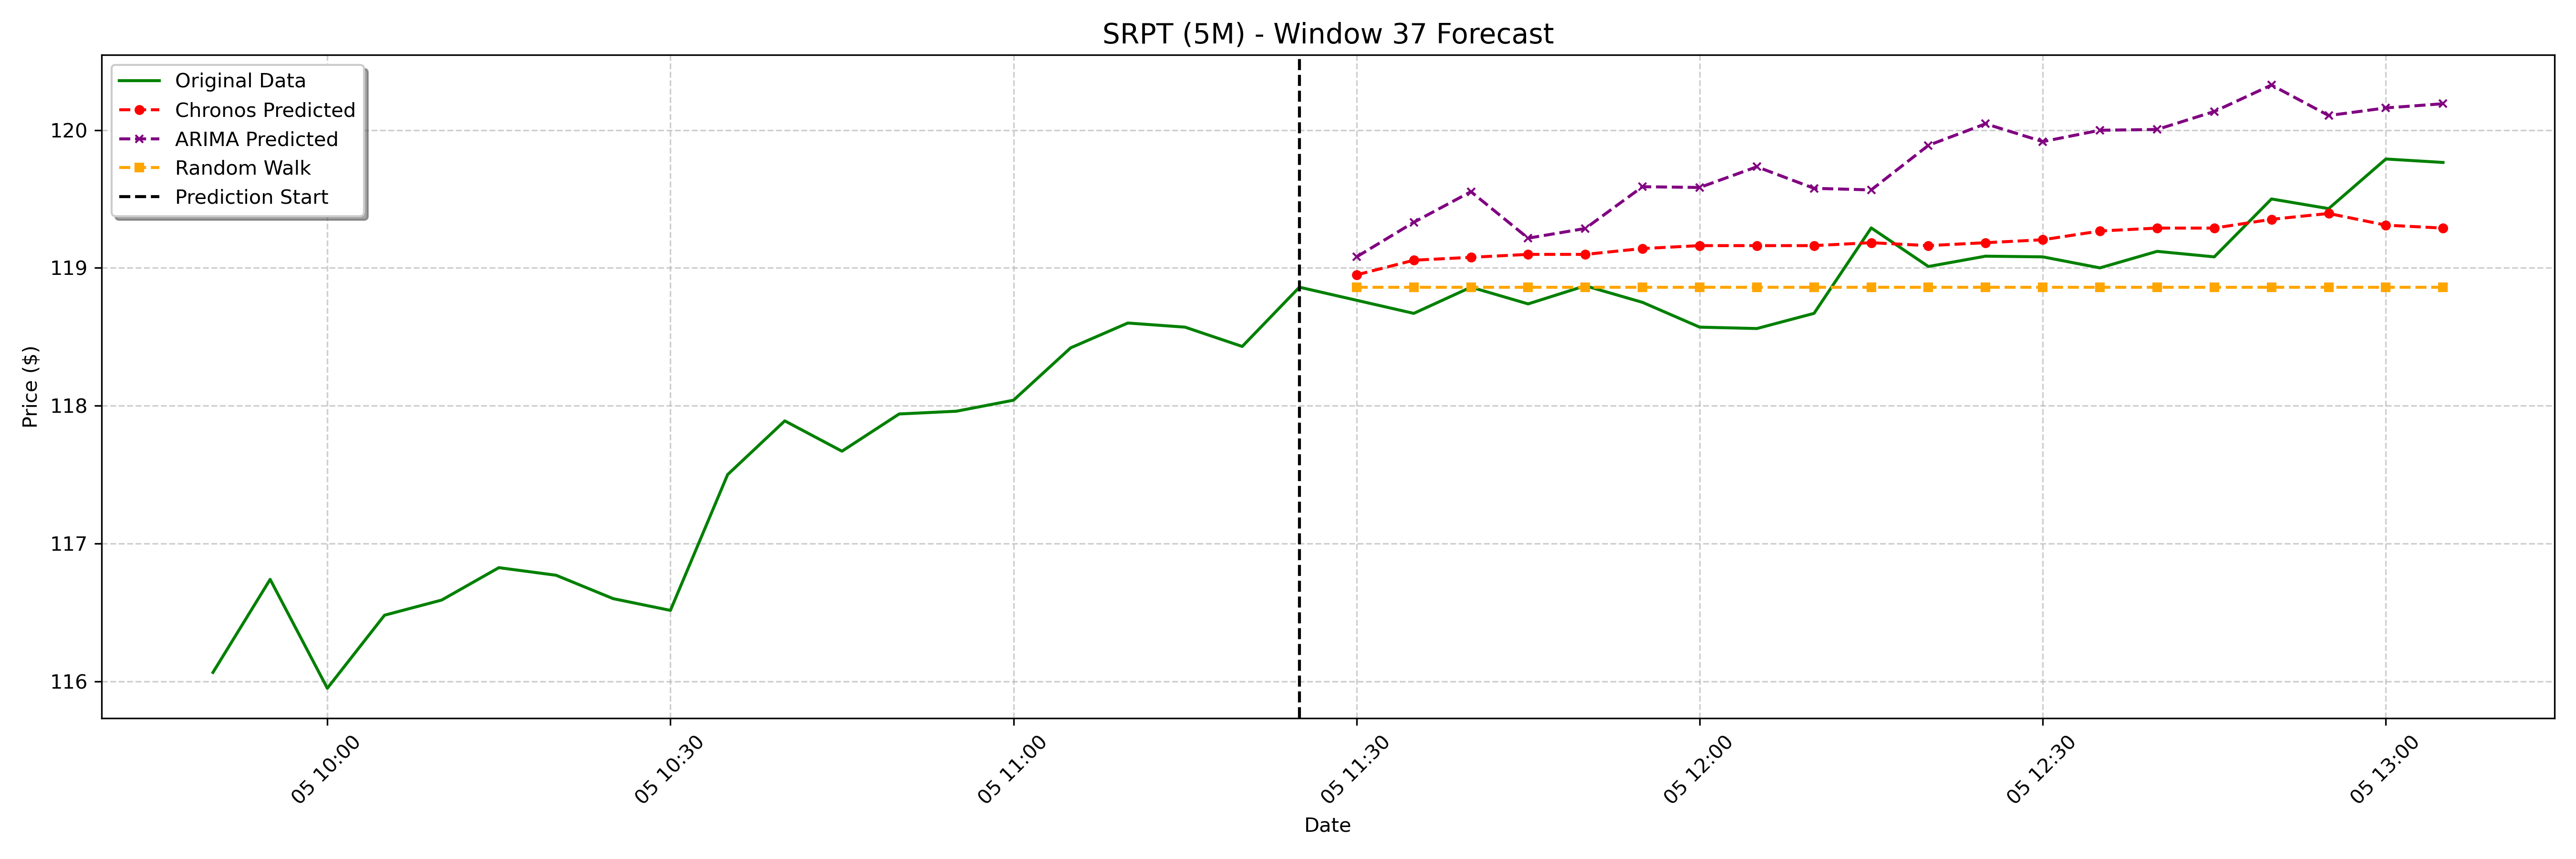

The file beside this chart, header and first rows:
date, actual, chronos_forecast, arima_forecast, random_walk_forecast
2025-02-05 11:30:00-05:00, 118.8, 118.9, 119.1, 118.9
2025-02-05 11:35:00-05:00, 118.7, 119.1, 119.3, 118.9
2025-02-05 11:40:00-05:00, 118.9, 119.1, 119.6, 118.9
2025-02-05 11:45:00-05:00, 118.7, 119.1, 119.2, 118.9
2025-02-05 11:50:00-05:00, 118.9, 119.1, 119.3, 118.9
2025-02-05 11:55:00-05:00, 118.8, 119.1, 119.6, 118.9
2025-02-05 12:00:00-05:00, 118.6, 119.2, 119.6, 118.9
2025-02-05 12:05:00-05:00, 118.6, 119.2, 119.7, 118.9
2025-02-05 12:10:00-05:00, 118.7, 119.2, 119.6, 118.9
2025-02-05 12:15:00-05:00, 119.3, 119.2, 119.6, 118.9
2025-02-05 12:20:00-05:00, 119, 119.2, 119.9, 118.9
2025-02-05 12:25:00-05:00, 119.1, 119.2, 120, 118.9
2025-02-05 12:30:00-05:00, 119.1, 119.2, 119.9, 118.9
2025-02-05 12:35:00-05:00, 119.0, 119.3, 120, 118.9
2025-02-05 12:40:00-05:00, 119.1, 119.3, 120, 118.9
2025-02-05 12:45:00-05:00, 119.1, 119.3, 120.1, 118.9
2025-02-05 12:50:00-05:00, 119.5, 119.4, 120.3, 118.9
2025-02-05 12:55:00-05:00, 119.4, 119.4, 120.1, 118.9
2025-02-05 13:00:00-05:00, 119.8, 119.3, 120.2, 118.9
2025-02-05 13:05:00-05:00, 119.8, 119.3, 120.2, 118.9
